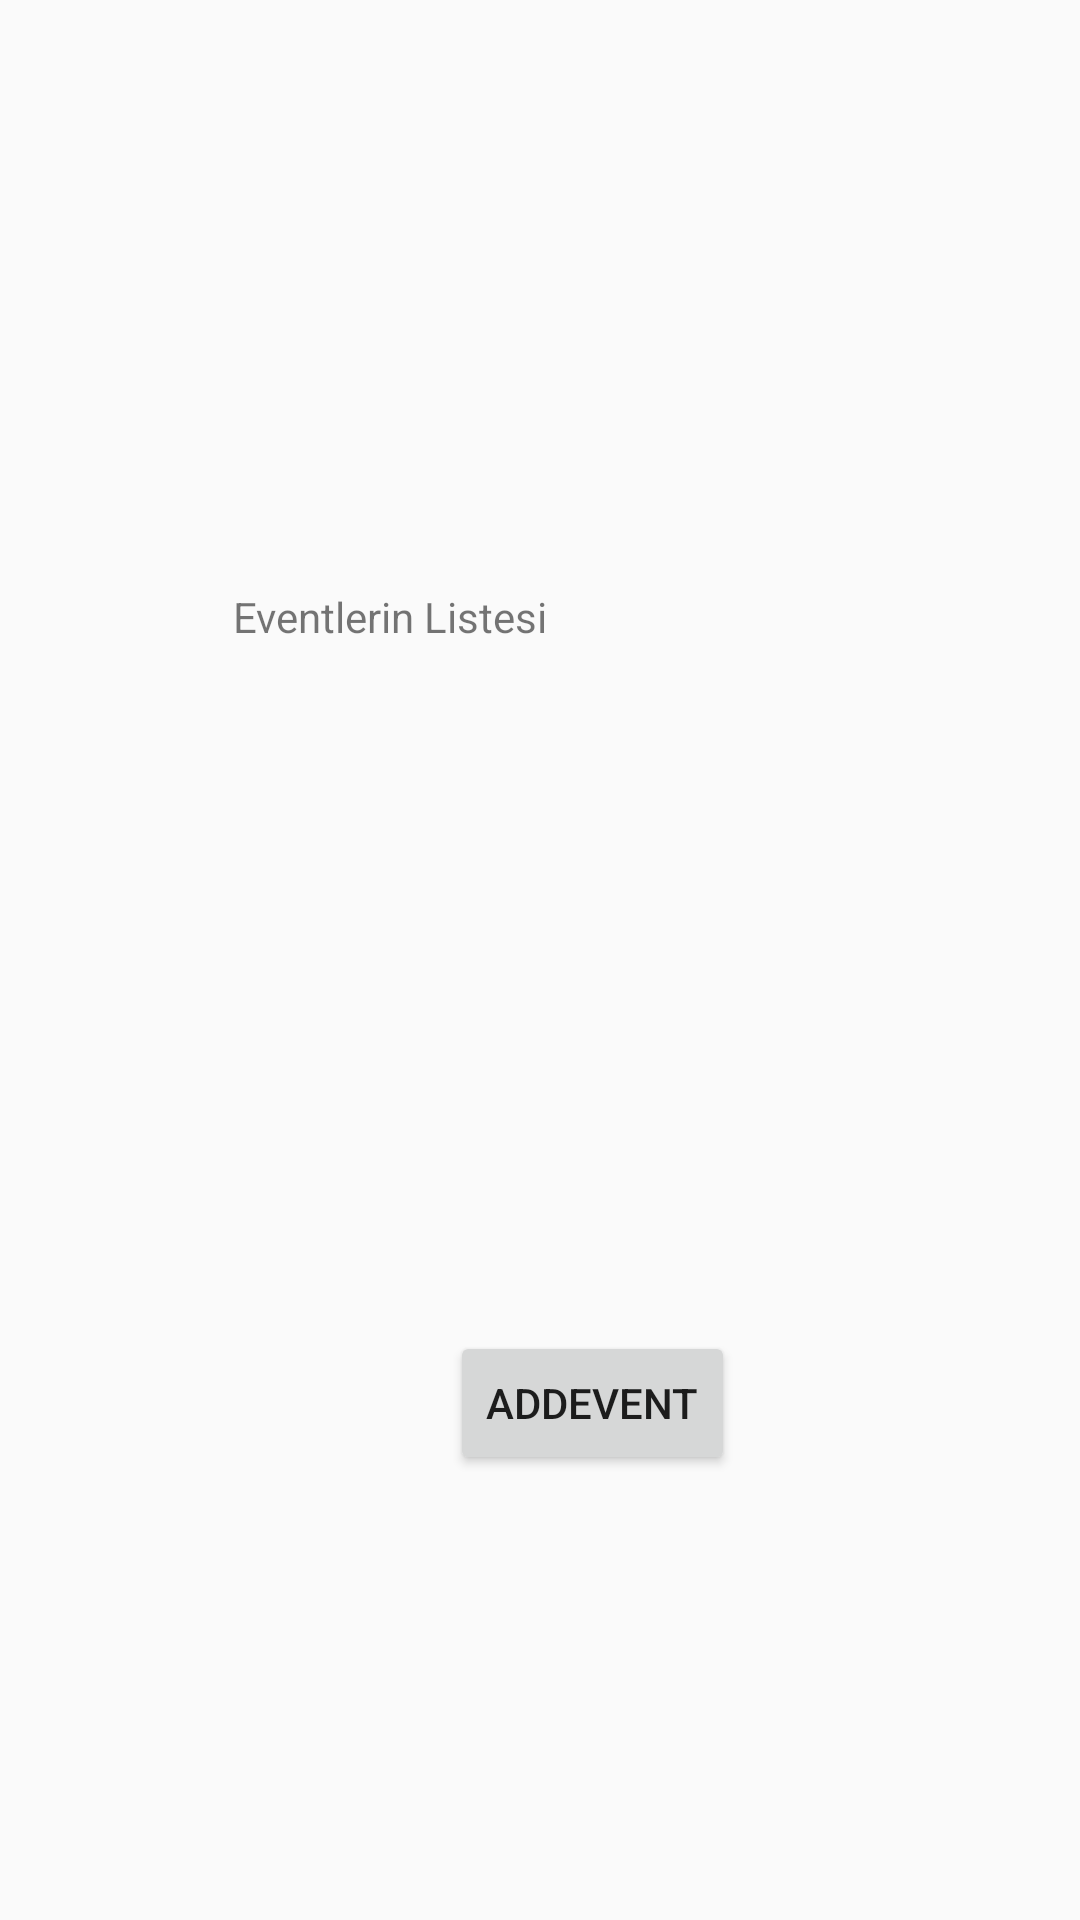

Here is an Android app screen rendered from its layout file. Give the layout XML and the strings, colors and styles it references.
<!-- AndroidManifest.xml: application theme AppTheme -->
<!-- res/layout/activity_events_list.xml -->
<?xml version="1.0" encoding="utf-8"?>
<androidx.constraintlayout.widget.ConstraintLayout xmlns:android="http://schemas.android.com/apk/res/android"
    xmlns:app="http://schemas.android.com/apk/res-auto"
    xmlns:tools="http://schemas.android.com/tools"
    android:layout_width="match_parent"
    android:layout_height="match_parent"
    tools:context=".EventsListActivity">

    <TextView
        android:id="@+id/textView"
        android:layout_width="161dp"
        android:layout_height="147dp"
        android:layout_marginStart="103dp"
        android:layout_marginTop="242dp"
        android:layout_marginEnd="147dp"
        android:layout_marginBottom="343dp"
        android:text="Eventlerin Listesi"
        app:layout_constraintBottom_toBottomOf="parent"
        app:layout_constraintEnd_toEndOf="parent"
        app:layout_constraintStart_toStartOf="parent"
        app:layout_constraintTop_toTopOf="parent" />

    <Button
        android:id="@+id/addButton"
        android:layout_width="wrap_content"
        android:layout_height="wrap_content"
        android:layout_marginStart="175dp"
        android:layout_marginTop="123dp"
        android:layout_marginEnd="140dp"
        android:layout_marginBottom="171dp"
        android:text="addEvent"
        app:layout_constraintBottom_toBottomOf="parent"
        app:layout_constraintEnd_toEndOf="parent"
        app:layout_constraintStart_toStartOf="parent"
        app:layout_constraintTop_toBottomOf="@+id/textView" />
</androidx.constraintlayout.widget.ConstraintLayout>
<!-- resources referenced by this layout -->
<resources>
  <style name="AppTheme" parent="Theme.AppCompat.Light.DarkActionBar">
          
          <item name="colorPrimary">@color/colorPrimary</item>
          <item name="colorPrimaryDark">@color/colorPrimaryDark</item>
          <item name="colorAccent">@color/colorAccent</item>
      </style>
  <color name="colorPrimary">#57004B</color>
  <color name="colorPrimaryDark">#260346</color>
  <color name="colorAccent">#D81B60</color>
</resources>
